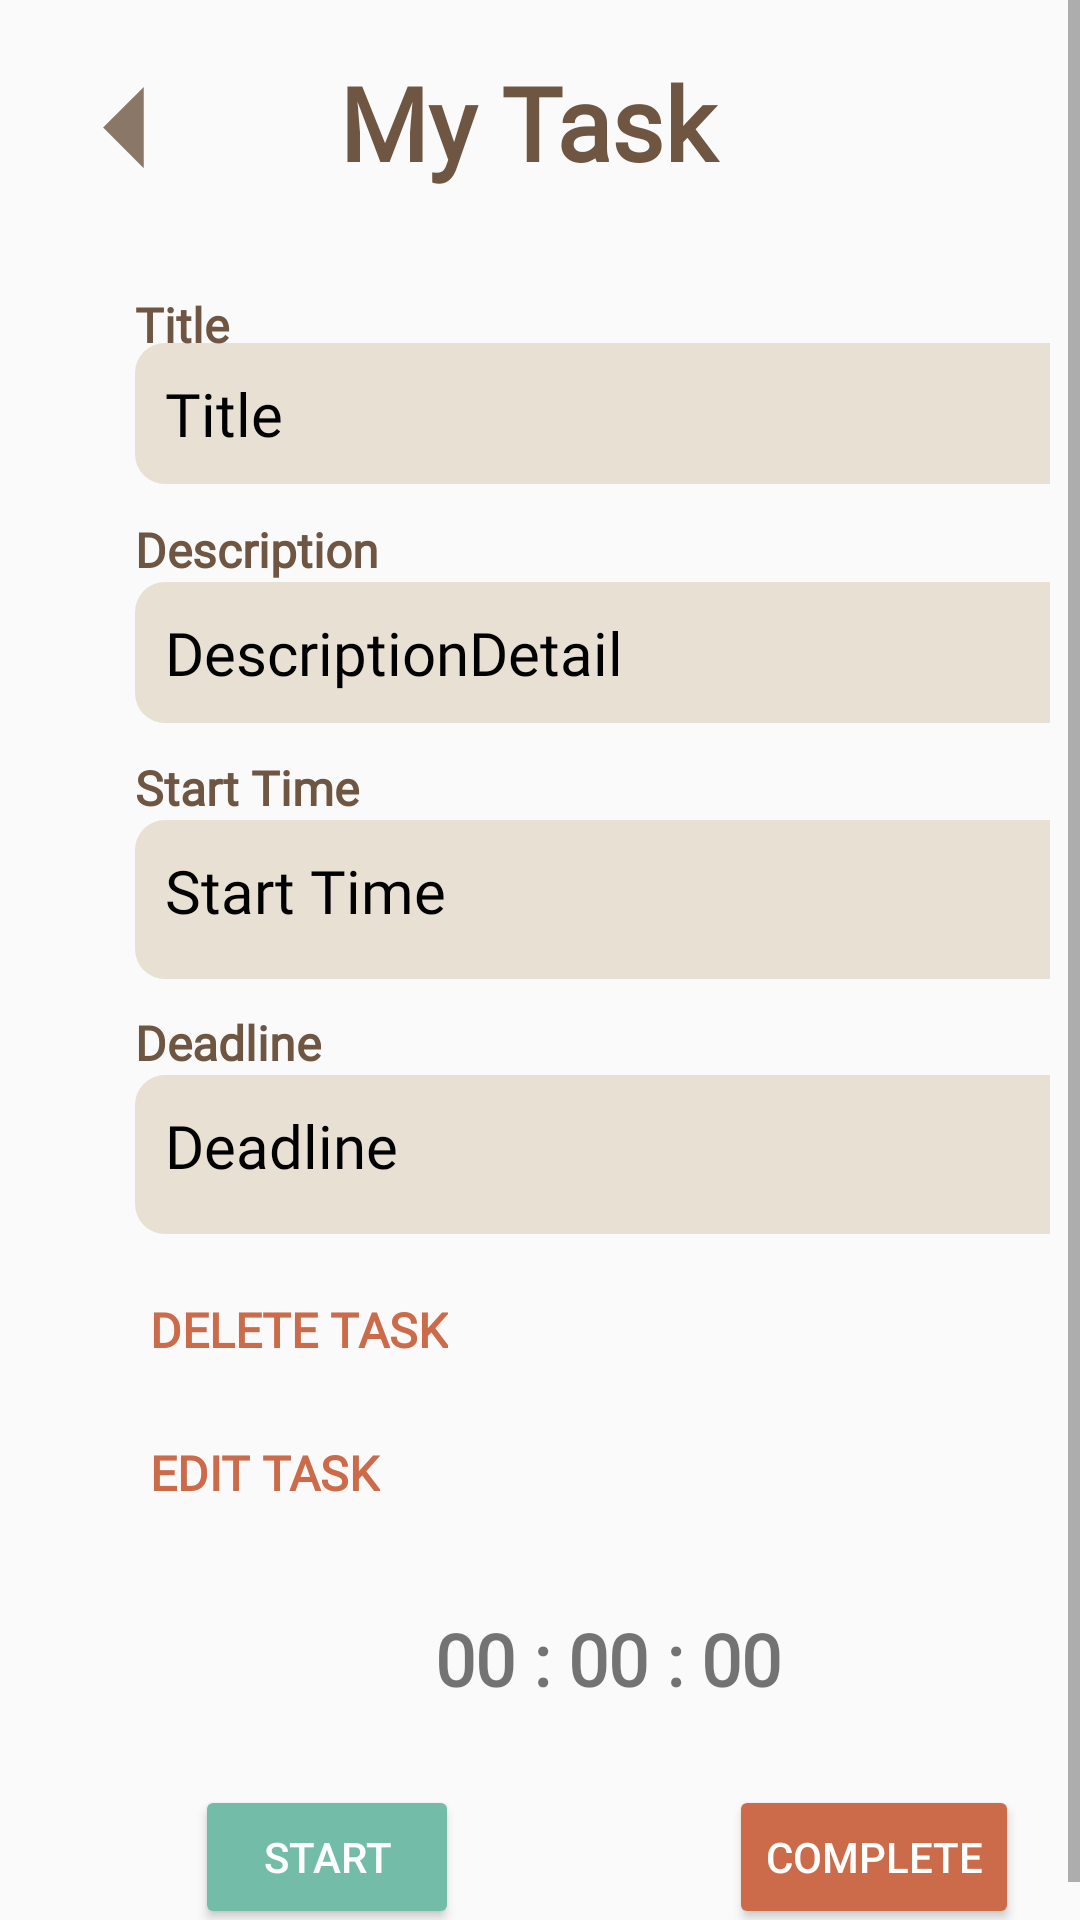

Reconstruct the res/layout file that produces this screen, plus the resources it refers to.
<!-- AndroidManifest.xml: application theme Theme.DontSlack -->
<!-- res/layout/activity_to_do_list_task_details.xml -->
<?xml version="1.0" encoding="utf-8"?>
<ScrollView xmlns:android="http://schemas.android.com/apk/res/android"
    xmlns:app="http://schemas.android.com/apk/res-auto"
    xmlns:tools="http://schemas.android.com/tools"
    android:layout_width="match_parent"
    android:layout_height="match_parent">

    <androidx.constraintlayout.widget.ConstraintLayout
    android:layout_width="match_parent"
    android:layout_height="wrap_content"
    android:padding="10dp"
    tools:context=".ToDoListTaskDetails">

        <TextView
            android:id="@+id/editTaskButton"
            android:layout_width="wrap_content"
            android:layout_height="wrap_content"
            android:layout_marginStart="35dp"
            android:layout_marginTop="8dp"
            android:layout_marginBottom="26dp"
            android:drawablePadding="5dp"
            android:fontFamily="@font/roboto"
            android:padding="5dp"
            android:text="EDIT TASK"
            android:textColor="#cc6b49"
            android:textSize="16sp"
            android:textStyle="bold"
            app:layout_constraintBottom_toTopOf="@+id/taskTimer"
            app:layout_constraintStart_toStartOf="parent"
            app:layout_constraintTop_toBottomOf="@+id/deleteTaskButton"
            tools:ignore="UseCompatTextViewDrawableXml" />

        <TextView
            android:id="@+id/deleteTaskButton"
            android:layout_width="wrap_content"
            android:layout_height="wrap_content"
            android:layout_marginStart="35dp"
            android:layout_marginTop="8dp"
            android:layout_marginBottom="8dp"
            android:drawablePadding="5dp"
            android:fontFamily="@font/roboto"
            android:padding="5dp"
            android:text="DELETE TASK"
            android:textColor="#cc6b49"
            android:textSize="16sp"
            android:textStyle="bold"
            app:layout_constraintBottom_toTopOf="@+id/editTaskButton"
            app:layout_constraintStart_toStartOf="parent"
            app:layout_constraintTop_toBottomOf="@+id/tasktDeadLine"
            tools:ignore="UseCompatTextViewDrawableXml" />

    <TextView
        android:id="@+id/textView"
        android:layout_width="wrap_content"
        android:layout_height="wrap_content"
        android:layout_marginStart="150dp"
        android:layout_marginTop="8dp"
        android:layout_marginEnd="150dp"
        android:fontFamily="@font/oswald"
        android:text="My Task "
        android:textColor="#6f5642"
        android:textSize="34sp"
        android:textStyle="bold"
        app:layout_constraintEnd_toEndOf="parent"
        app:layout_constraintStart_toStartOf="parent"
        app:layout_constraintTop_toTopOf="parent" />

        <TextView
            android:id="@+id/taskTitle"
            android:layout_width="320dp"
            android:layout_height="wrap_content"
            android:layout_marginStart="35dp"
            android:layout_marginTop="50dp"
            android:layout_marginBottom="10dp"
            android:background="@drawable/custom_input"
            android:backgroundTint="#e9e0d4"
            android:fontFamily="@font/roboto"
            android:padding="10dp"
            android:text="Title"
            android:textColor="@color/black"
            android:textSize="20sp"
            android:textStyle="normal"
            app:layout_constraintBottom_toTopOf="@+id/textView22"
            app:layout_constraintStart_toStartOf="parent"
            app:layout_constraintTop_toBottomOf="@+id/textView" />

        <TextView
            android:id="@+id/taskDiscription"
            android:layout_width="320dp"
            android:layout_height="wrap_content"
            android:layout_marginStart="35dp"
            android:layout_marginTop="32dp"
            android:layout_marginEnd="124dp"
            android:layout_marginBottom="10dp"
            android:background="@drawable/custom_input"
            android:backgroundTint="#e9e0d4"
            android:fontFamily="@font/roboto"
            android:padding="10dp"
            android:text="DescriptionDetail"
            android:textColor="@color/black"
            android:textSize="20sp"
            app:layout_constraintBottom_toTopOf="@+id/textView23"
            app:layout_constraintEnd_toEndOf="parent"
            app:layout_constraintHorizontal_bias="0.0"
            app:layout_constraintStart_toStartOf="parent"
            app:layout_constraintTop_toBottomOf="@+id/taskTitle" />

        <TextView
            android:id="@+id/taskStartTIme"
            android:layout_width="320dp"
            android:layout_height="53dp"
            android:layout_marginStart="35dp"
            android:layout_marginTop="32dp"
            android:layout_marginEnd="164dp"
            android:layout_marginBottom="10dp"
            android:background="@drawable/custom_input"
            android:backgroundTint="#e9e0d4"
            android:fontFamily="@font/roboto"
            android:padding="10dp"
            android:text="Start Time"
            android:textColor="@color/black"
            android:textSize="20sp"
            app:layout_constraintBottom_toTopOf="@+id/textView24"
            app:layout_constraintEnd_toEndOf="parent"
            app:layout_constraintHorizontal_bias="0.0"
            app:layout_constraintStart_toStartOf="parent"
            app:layout_constraintTop_toBottomOf="@+id/taskDiscription" />

        <TextView
            android:id="@+id/tasktDeadLine"
            android:layout_width="320dp"
            android:layout_height="53dp"
            android:layout_marginStart="35dp"
            android:layout_marginTop="32dp"
            android:layout_marginBottom="8dp"
            android:background="@drawable/custom_input"
            android:backgroundTint="#e9e0d4"
            android:fontFamily="@font/roboto"
            android:padding="10dp"
            android:text="Deadline"
            android:textColor="@color/black"
            android:textSize="20sp"
            app:layout_constraintBottom_toTopOf="@+id/deleteTaskButton"
            app:layout_constraintEnd_toEndOf="parent"
            app:layout_constraintHorizontal_bias="0.0"
            app:layout_constraintStart_toStartOf="parent"
            app:layout_constraintTop_toBottomOf="@+id/taskStartTIme" />

    <ImageView
        android:id="@+id/taskDetailBackButton"
        android:layout_width="65dp"
        android:layout_height="65dp"
        app:layout_constraintStart_toStartOf="parent"
        app:layout_constraintTop_toTopOf="parent"
        app:srcCompat="@drawable/ic_back"
        android:contentDescription="@string/button"/>

        <Button
            android:id="@+id/startStopTaskButton"
            android:layout_width="wrap_content"
            android:layout_height="wrap_content"
            android:layout_marginStart="55dp"
            android:layout_marginTop="16dp"
            android:backgroundTint="#73bda8"
            android:text="Start"
            android:textColor="#FFFFFF"
            app:layout_constraintStart_toStartOf="parent"
            app:layout_constraintTop_toBottomOf="@+id/taskTimer" />

    <Button
        android:id="@+id/completeTaskButton"
        android:layout_width="wrap_content"
        android:layout_height="wrap_content"
        android:layout_marginStart="90dp"
        android:layout_marginTop="16dp"
        android:backgroundTint="#cc6b49"
        android:text="Complete"
        android:textColor="#FFFFFF"
        app:layout_constraintStart_toEndOf="@+id/startStopTaskButton"
        app:layout_constraintTop_toBottomOf="@+id/taskTimer" />

    <TextView
        android:id="@+id/taskTimer"
        android:layout_width="wrap_content"
        android:layout_height="wrap_content"
        android:layout_marginStart="125dp"
        android:layout_marginTop="20dp"
        android:fontFamily="@font/oswald"
        android:padding="10dp"
        android:text="00 : 00 : 00"
        android:textSize="24sp"
        android:textStyle="bold"
        app:layout_constraintStart_toStartOf="parent"
        app:layout_constraintTop_toBottomOf="@+id/editTaskButton" />

    <TextView
        android:id="@+id/textView21"
        android:layout_width="wrap_content"
        android:layout_height="wrap_content"
        android:layout_marginStart="35dp"
        android:layout_marginTop="27dp"
        android:fontFamily="@font/roboto"
        android:text="Title "
        android:textColor="#6F5643"
        android:textSize="16sp"
        android:textStyle="bold"
        app:layout_constraintBottom_toTopOf="@+id/taskTitle"
        app:layout_constraintStart_toStartOf="parent"
        app:layout_constraintTop_toBottomOf="@+id/taskDetailBackButton" />

    <TextView
        android:id="@+id/textView22"
        android:layout_width="wrap_content"
        android:layout_height="wrap_content"
        android:layout_marginStart="35dp"
        android:fontFamily="@font/roboto"
        android:text="Description"
        android:textColor="#6F5643"
        android:textSize="16sp"
        android:textStyle="bold"
        app:layout_constraintBottom_toTopOf="@+id/taskDiscription"
        app:layout_constraintStart_toStartOf="parent" />

    <TextView
        android:id="@+id/textView23"
        android:layout_width="wrap_content"
        android:layout_height="wrap_content"
        android:layout_marginStart="35dp"
        android:fontFamily="@font/roboto"
        android:text="Start Time"
        android:textColor="#6F5643"
        android:textSize="16sp"
        android:textStyle="bold"
        app:layout_constraintBottom_toTopOf="@+id/taskStartTIme"
        app:layout_constraintStart_toStartOf="parent" />

    <TextView
        android:id="@+id/textView24"
        android:layout_width="wrap_content"
        android:layout_height="wrap_content"
        android:layout_marginStart="35dp"
        android:fontFamily="@font/roboto"
        android:text="Deadline"
        android:textColor="#6F5643"
        android:textSize="16sp"
        android:textStyle="bold"
        app:layout_constraintBottom_toTopOf="@+id/tasktDeadLine"
        app:layout_constraintStart_toStartOf="parent" />


    </androidx.constraintlayout.widget.ConstraintLayout>
</ScrollView>
<!-- resources referenced by this layout -->
<resources>
  <color name="black">#FF000000</color>
  <!-- drawable custom_input (drawable) -->
  <?xml version="1.0" encoding="utf-8"?>
  <selector xmlns:android="http://schemas.android.com/apk/res/android">
  
      <item android:state_enabled="true" android:state_focused="true">
          <shape android:shape = "rectangle">
              <solid android:color="@color/white"/>
              <corners android:radius="10dp"/>
  
          </shape>
      </item>
  
      <item android:state_enabled="true" >
          <shape android:shape = "rectangle">
              <solid android:color="@color/white"/>
              <corners android:radius="10dp"/>
  
          </shape>
      </item>
  </selector>
  <!-- drawable ic_back (drawable-anydpi) -->
  <vector xmlns:android="http://schemas.android.com/apk/res/android"
      android:width="24dp"
      android:height="24dp"
      android:viewportWidth="24"
      android:viewportHeight="24"
      android:tint="#6f5642"
      android:alpha="0.8"
      android:autoMirrored="true">
    <path
        android:fillColor="@android:color/white"
        android:pathData="M14,7l-5,5 5,5V7z"/>
  </vector>
  <string name="button">Button</string>
  <style name="Theme.DontSlack" parent="Theme.AppCompat.Light">
          
          <item name="colorPrimary">@color/purple_500</item>
          <item name="colorPrimaryVariant">#9B9B9C</item>
          <item name="colorOnPrimary">@color/white</item>
          
          <item name="colorSecondary">@color/teal_200</item>
          <item name="colorSecondaryVariant">@color/teal_700</item>
          <item name="colorOnSecondary">@color/black</item>
          
          <item name="android:statusBarColor" tools:targetApi="l">?attr/colorPrimaryVariant</item>
          
      </style>
  <color name="white">#FFFFFFFF</color>
  <color name="purple_500">#FF6200EE</color>
  <color name="teal_200">#FF03DAC5</color>
  <color name="teal_700">#FF018786</color>
</resources>
